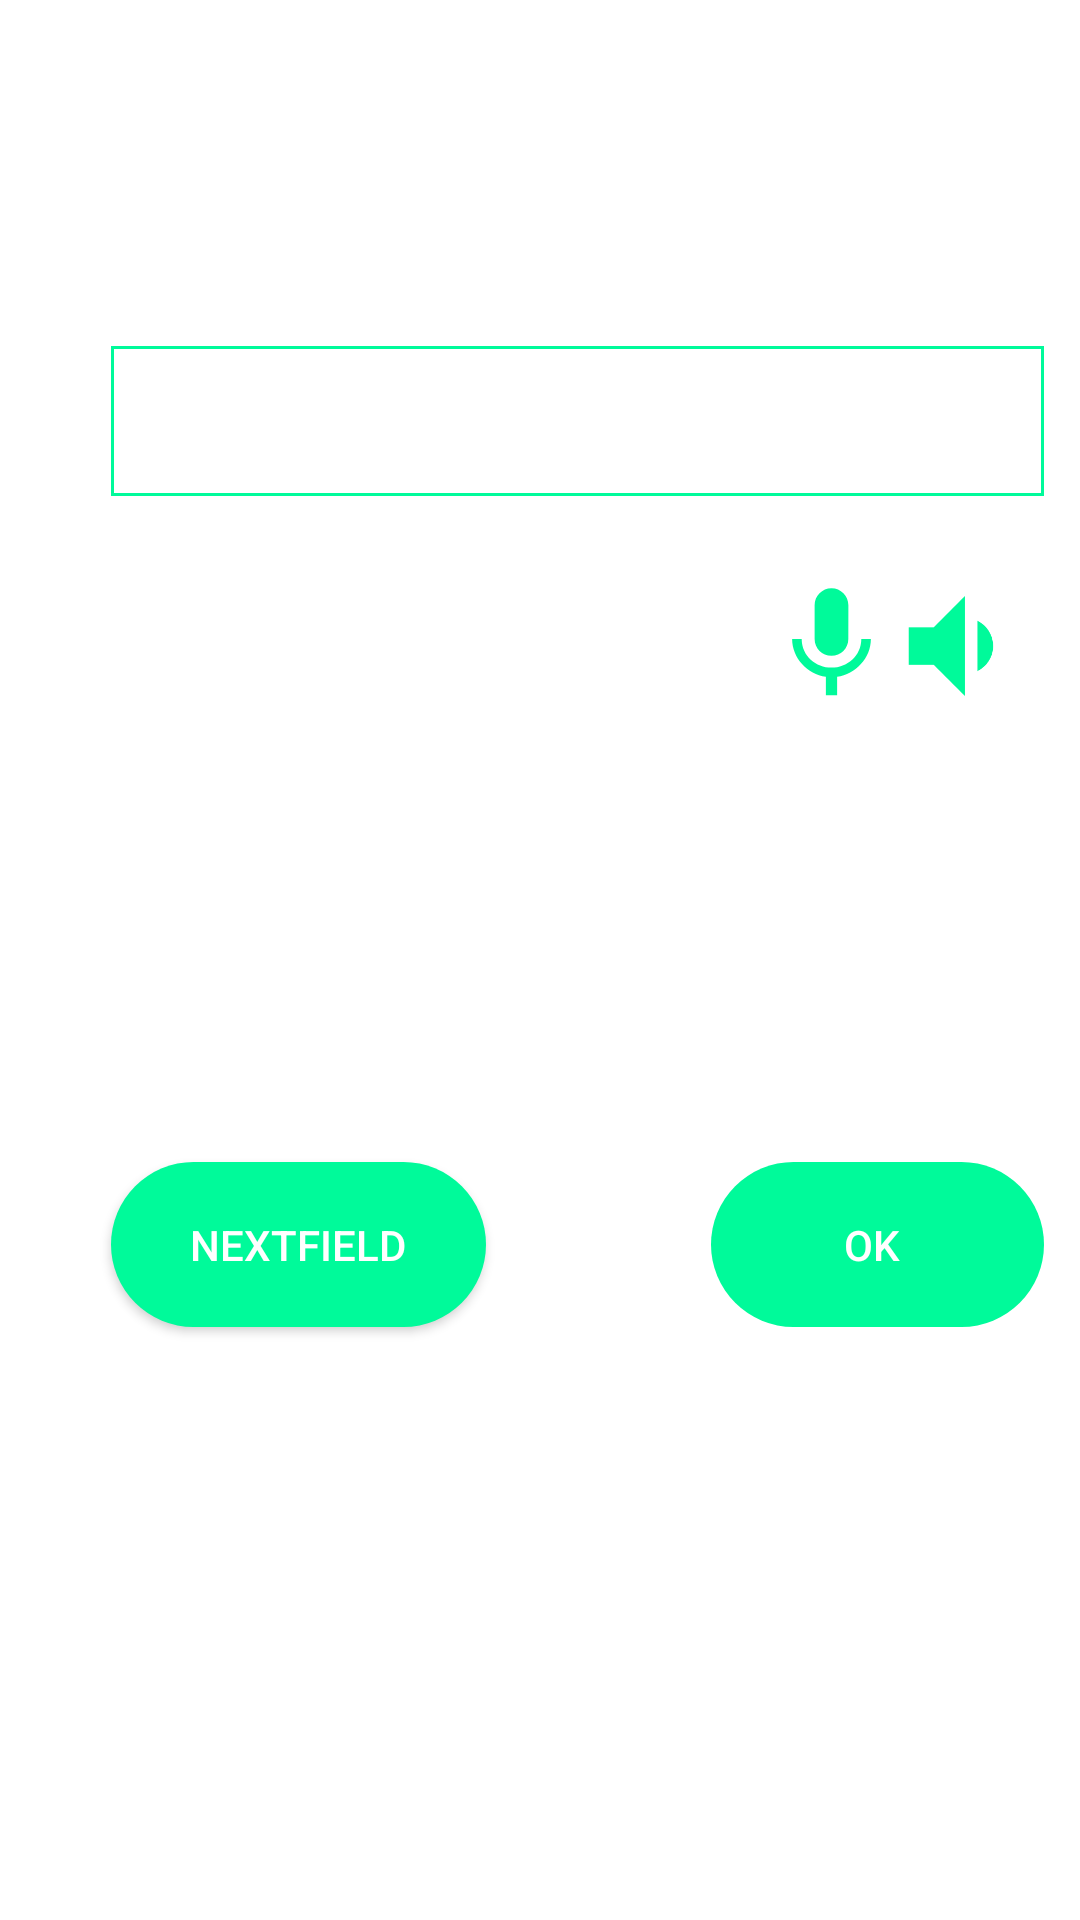

Layout XML and referenced resources for this Android screen:
<!-- AndroidManifest.xml: application theme AppTheme -->
<!-- res/layout/activity_voice_form_filling.xml -->
<?xml version="1.0" encoding="utf-8"?>

<RelativeLayout xmlns:android="http://schemas.android.com/apk/res/android"
    xmlns:app="http://schemas.android.com/apk/res-auto"
    xmlns:tools="http://schemas.android.com/tools"
    android:layout_width="match_parent"
    android:layout_height="match_parent"
    android:padding="12dp"
    android:orientation="vertical"
    tools:context=".VoiceFormFillingActivity">


    <TextView
        android:id="@+id/textView4"
        android:layout_width="wrap_content"
        android:layout_height="wrap_content"
        android:layout_marginTop="25dp"
        android:textSize="25dp"
        android:layout_gravity="center"
        android:textStyle="bold"
        android:fontFamily="casual"
        android:layout_marginStart="25dp"
        android:textColor="@color/colorPrimary"
        android:textAllCaps="true"/>




    <EditText
        android:id="@+id/data"
        android:layout_width="330dp"
        android:layout_height="50dp"
        android:padding="10dp"
        android:ems="10"
        android:layout_marginTop="40dp"
        android:layout_marginStart="25dp"
        android:inputType="textPersonName"
        android:background="@drawable/rec_bg"
        android:layout_below="@+id/textView4"
         />

    <ImageView
        android:id="@+id/micicon"
        android:layout_width="80dp"
        android:layout_height="45dp"
        android:layout_marginTop="27dp"
        android:layout_below="@+id/data"
        android:layout_marginLeft="225dp"

        app:srcCompat="@drawable/mic" />

    <ImageView
        android:id="@+id/speakericon"
        android:layout_width="80dp"
        android:layout_height="50dp"
        android:layout_below="@+id/data"
        android:layout_marginTop="25dp"
        android:layout_marginLeft="275dp"
        app:srcCompat="@drawable/speaker" />

    <Button
        android:id="@+id/button2"
        android:layout_width="125dp"
        android:layout_height="55dp"
        android:layout_below="@+id/micicon"
        android:layout_marginLeft="25dp"
        android:layout_marginTop="150dp"
        android:background="@drawable/round_border"
        android:enabled="true"
        android:text="Nextfield"
        android:textColor="#ffffff" />


    <Button
        android:id="@+id/button"
        android:layout_width="125dp"
        android:layout_height="55dp"
        android:layout_below="@+id/micicon"
        android:layout_marginLeft="225dp"
        android:layout_marginTop="150dp"
        android:background="@drawable/round_border"
        android:enabled="false"
        android:text="OK "
        android:textColor="#ffffff" />


    <ListView
        android:id="@+id/listview"
        android:layout_width="74dp"
        android:layout_height="91dp"
        android:layout_below="@+id/button2"
        android:layout_marginTop="205dp"
        />

    <TextView
        android:id="@+id/textView"
        android:layout_width="399dp"
        android:layout_height="wrap_content"
        android:layout_below="@+id/button2"
        android:layout_alignParentEnd="true"
        android:layout_alignParentBottom="true"
        android:layout_marginTop="73dp"
        android:layout_marginEnd="0dp"
        android:layout_marginBottom="126dp"
        android:text="TO START FILLING PRESS THE NEXT FIELD BUTTON" />

</RelativeLayout>
<!-- resources referenced by this layout -->
<resources>
  <color name="colorPrimary">#00fa9a</color>
  <!-- drawable mic (drawable) -->
  <vector android:height="24dp" android:tint="#00FA9A"
      android:viewportHeight="24.0" android:viewportWidth="24.0"
      android:width="24dp" xmlns:android="http://schemas.android.com/apk/res/android">
      <path android:fillColor="#FF000000" android:pathData="M12,14c1.66,0 2.99,-1.34 2.99,-3L15,5c0,-1.66 -1.34,-3 -3,-3S9,3.34 9,5v6c0,1.66 1.34,3 3,3zM17.3,11c0,3 -2.54,5.1 -5.3,5.1S6.7,14 6.7,11L5,11c0,3.41 2.72,6.23 6,6.72L11,21h2v-3.28c3.28,-0.48 6,-3.3 6,-6.72h-1.7z"/>
  </vector>
  <!-- drawable rec_bg (drawable) -->
  <?xml version="1.0" encoding="utf-8"?>
  
  <shape xmlns:android="http://schemas.android.com/apk/res/android">
      <solid android:color="@color/colorAccentDark"
          />
      <stroke android:color="@color/colorPrimary"
          android:width="1dp"/>
  </shape>
  <!-- drawable round_border (drawable) -->
  <?xml version="1.0" encoding="utf-8"?>
  
  <shape android:shape="rectangle" xmlns:android="http://schemas.android.com/apk/res/android">
      <solid android:color="@color/colorPrimary"
          />
  
      <corners android:radius="100dp"/>
  </shape>
  <!-- drawable speaker (drawable) -->
  <vector android:height="24dp" android:tint="#00FA9A"
      android:viewportHeight="24.0" android:viewportWidth="24.0"
      android:width="24dp" xmlns:android="http://schemas.android.com/apk/res/android">
      <path android:fillColor="#FF000000" android:pathData="M18.5,12c0,-1.77 -1.02,-3.29 -2.5,-4.03v8.05c1.48,-0.73 2.5,-2.25 2.5,-4.02zM5,9v6h4l5,5V4L9,9H5z"/>
  </vector>
  <color name="colorAccentDark">#FFFFFF</color>
</resources>
